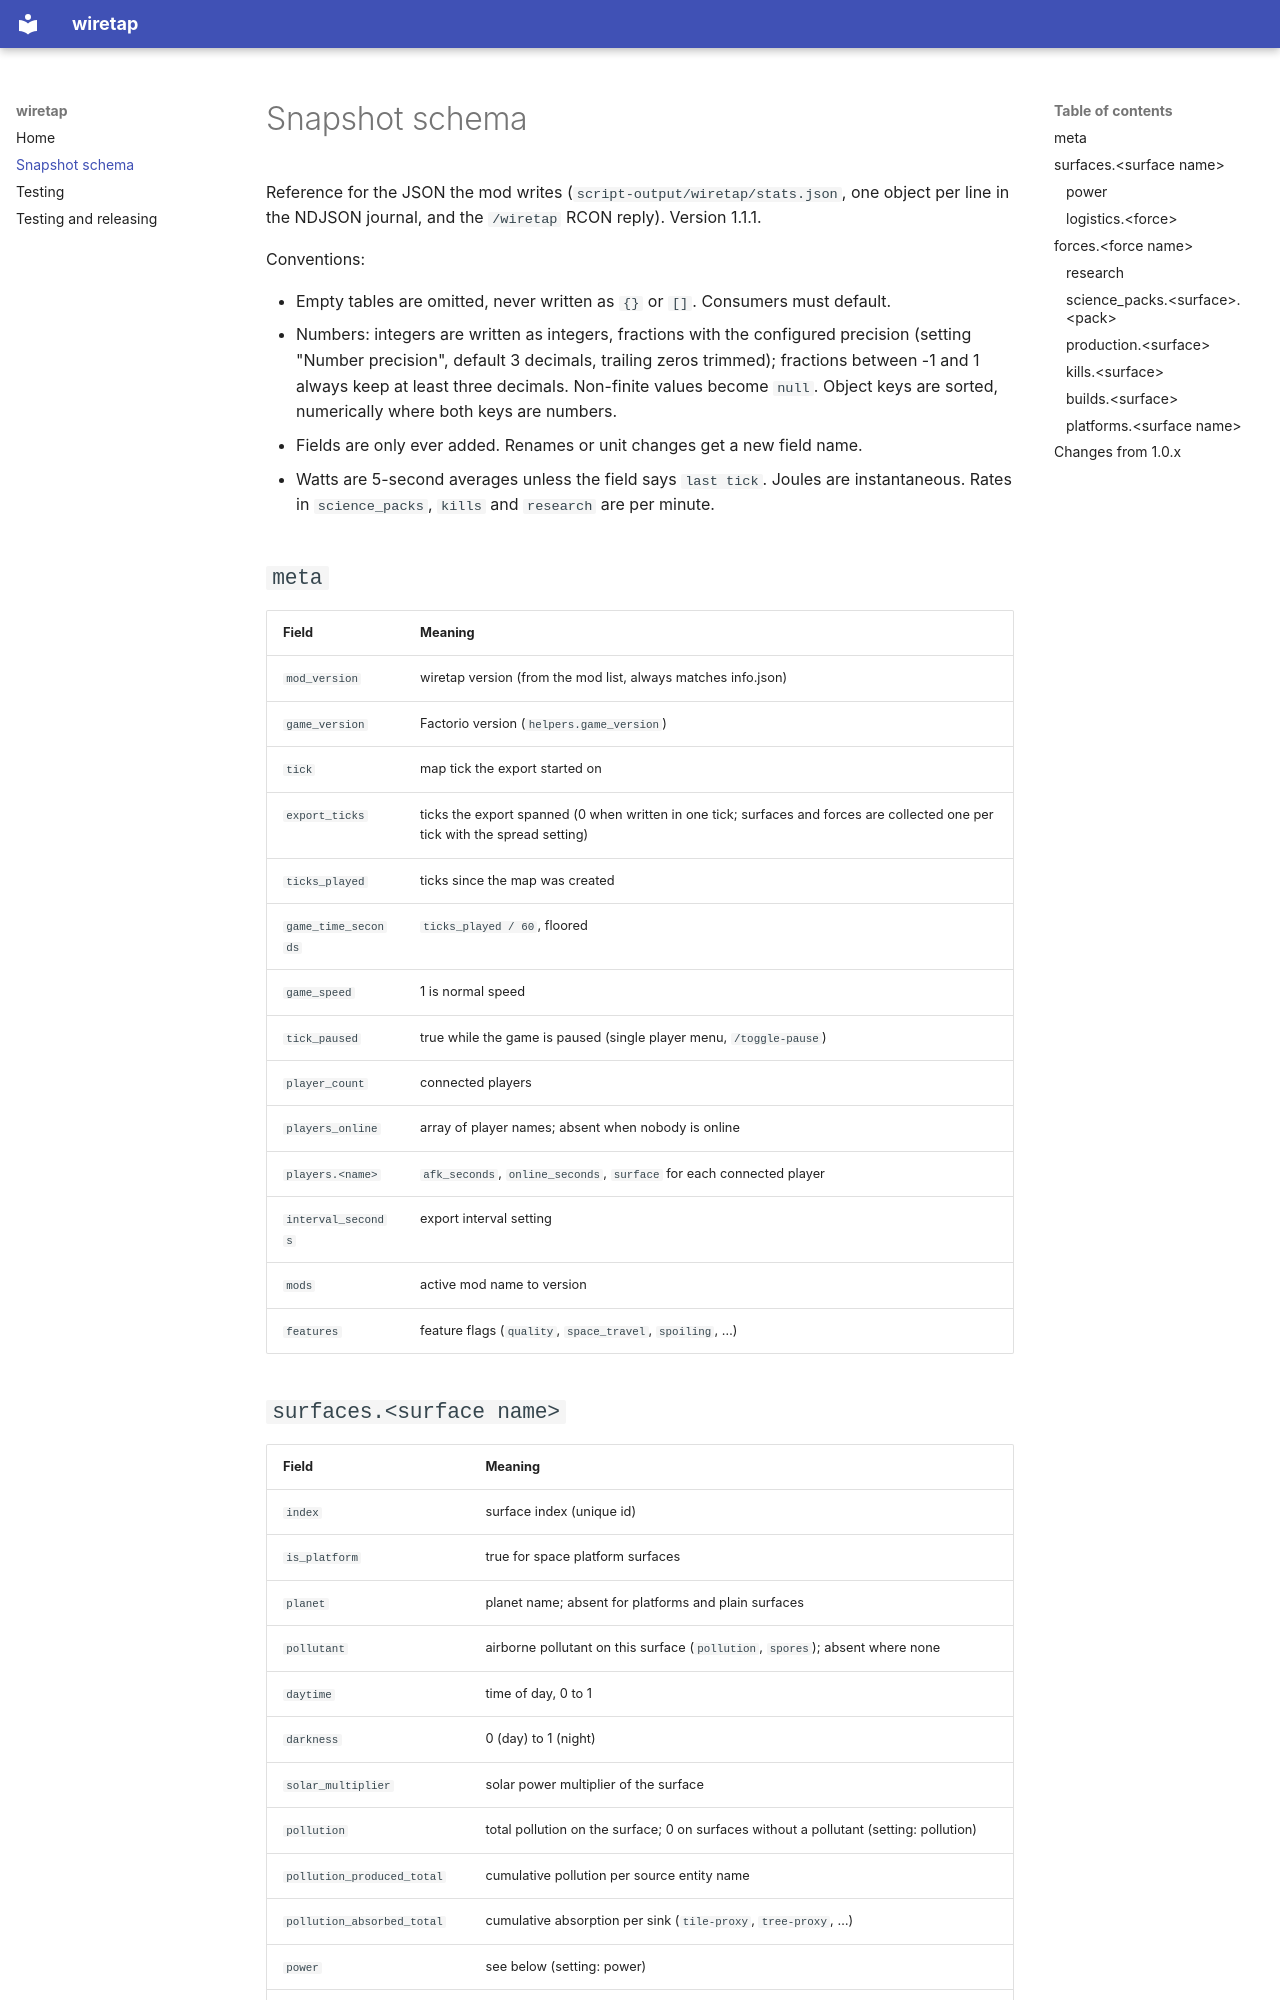

repository: ekrauser/wiretap · page: schema/index.html · generator: mkdocs

# Snapshot schema

Reference for the JSON the mod writes (`script-output/wiretap/stats.json`, one object
per line in the NDJSON journal, and the `/wiretap` RCON reply). Version 1.1.1.

Conventions:

- Empty tables are omitted, never written as `{}` or `[]`. Consumers must default.
- Numbers: integers are written as integers, fractions with the configured precision
  (setting "Number precision", default 3 decimals, trailing zeros trimmed); fractions
  between -1 and 1 always keep at least three decimals. Non-finite values become
  `null`. Object keys are sorted, numerically where both keys are numbers.
- Fields are only ever added. Renames or unit changes get a new field name.
- Watts are 5-second averages unless the field says `last tick`. Joules are
  instantaneous. Rates in `science_packs`, `kills` and `research` are per minute.

## `meta`

| Field | Meaning |
| --- | --- |
| `mod_version` | wiretap version (from the mod list, always matches info.json) |
| `game_version` | Factorio version (`helpers.game_version`) |
| `tick` | map tick the export started on |
| `export_ticks` | ticks the export spanned (0 when written in one tick; surfaces and forces are collected one per tick with the spread setting) |
| `ticks_played` | ticks since the map was created |
| `game_time_seconds` | `ticks_played / 60`, floored |
| `game_speed` | 1 is normal speed |
| `tick_paused` | true while the game is paused (single player menu, `/toggle-pause`) |
| `player_count` | connected players |
| `players_online` | array of player names; absent when nobody is online |
| `players.<name>` | `afk_seconds`, `online_seconds`, `surface` for each connected player |
| `interval_seconds` | export interval setting |
| `mods` | active mod name to version |
| `features` | feature flags (`quality`, `space_travel`, `spoiling`, …) |

## `surfaces.<surface name>`

| Field | Meaning |
| --- | --- |
| `index` | surface index (unique id) |
| `is_platform` | true for space platform surfaces |
| `planet` | planet name; absent for platforms and plain surfaces |
| `pollutant` | airborne pollutant on this surface (`pollution`, `spores`); absent where none |
| `daytime` | time of day, 0 to 1 |
| `darkness` | 0 (day) to 1 (night) |
| `solar_multiplier` | solar power multiplier of the surface |
| `pollution` | total pollution on the surface; 0 on surfaces without a pollutant (setting: pollution) |
| `pollution_produced_total` | cumulative pollution per source entity name |
| `pollution_absorbed_total` | cumulative absorption per sink (`tile-proxy`, `tree-proxy`, …) |
| `power` | see below (setting: power) |
| `logistics.<force>` | see below (setting: logistics) |
